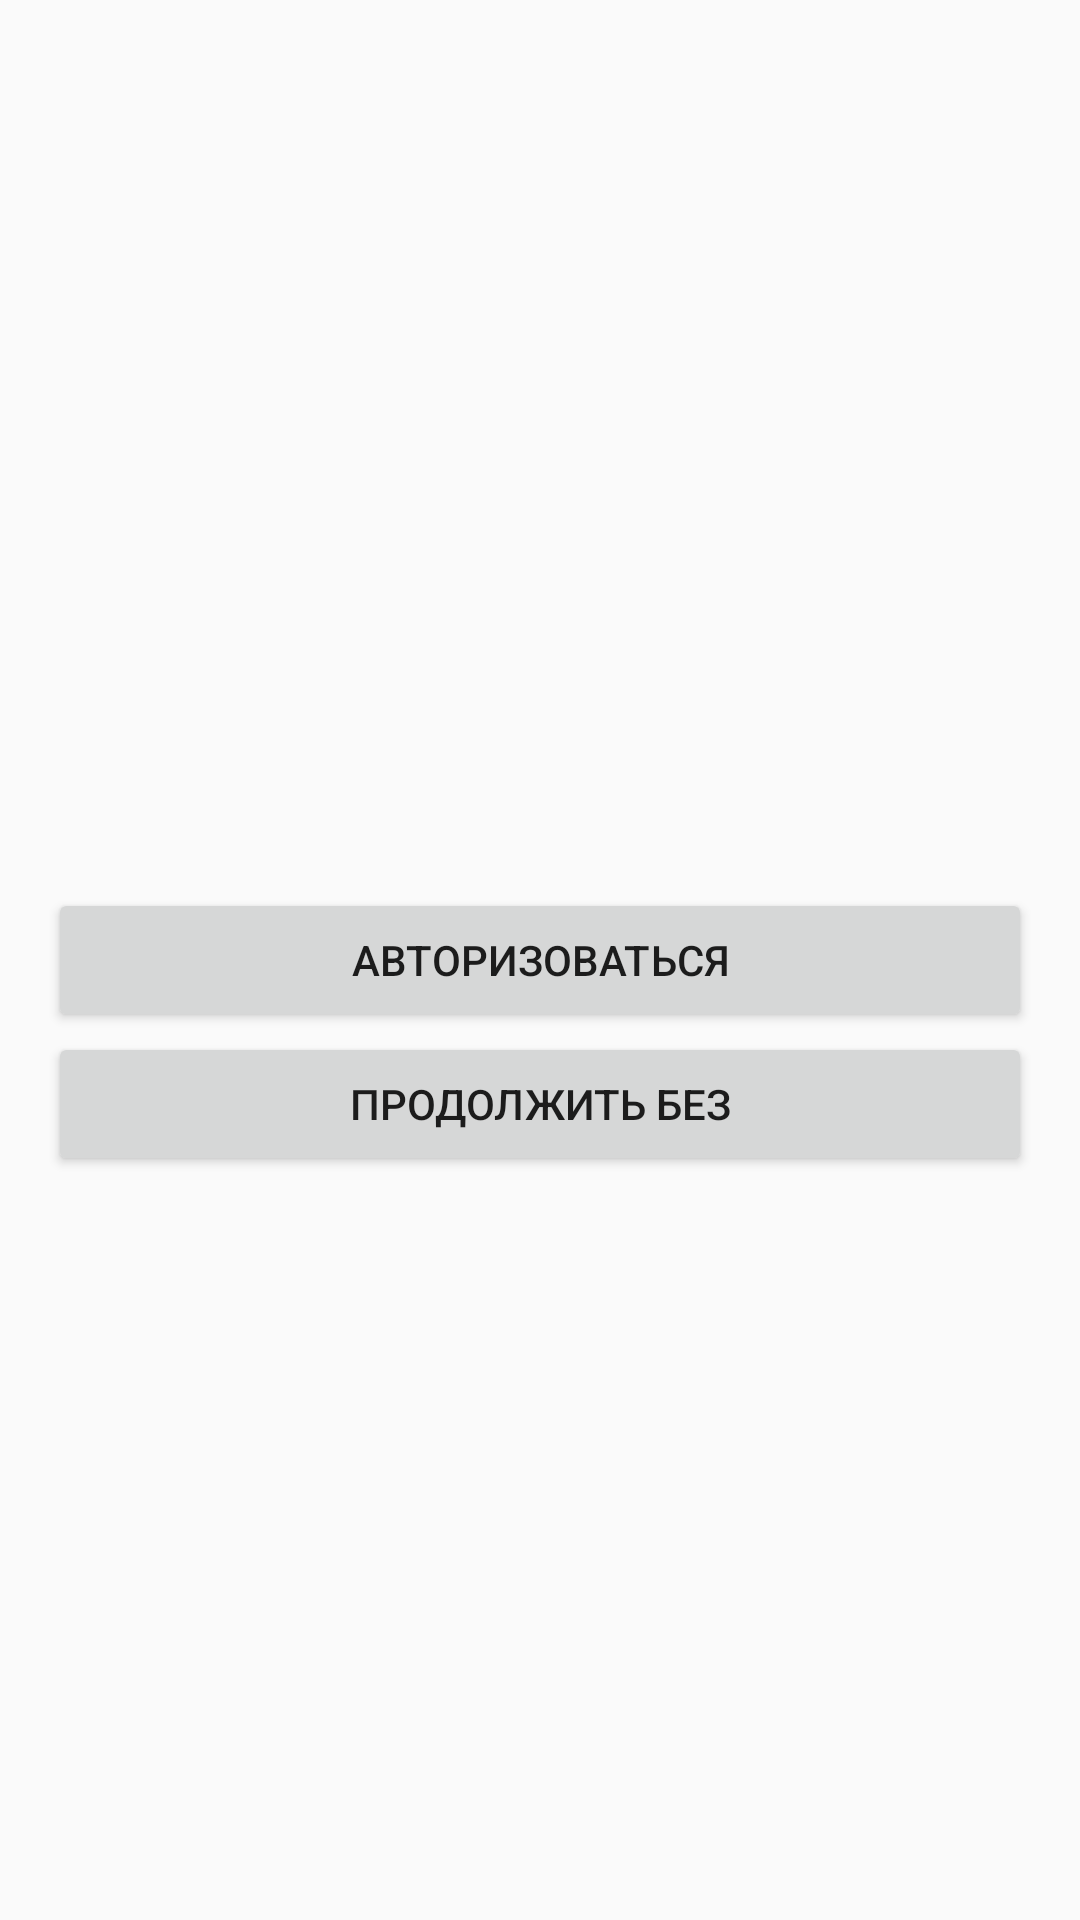

Here is an Android app screen rendered from its layout file. Give the layout XML and the strings, colors and styles it references.
<!-- AndroidManifest.xml: application theme AppTheme -->
<!-- res/layout/fragment_choice_way.xml -->
<?xml version="1.0" encoding="utf-8"?>
<RelativeLayout xmlns:android="http://schemas.android.com/apk/res/android"
    android:layout_width="match_parent"
    android:layout_height="match_parent"
    android:padding="16dp">

    <Button
        android:id="@+id/btn_sign_in"
        android:layout_width="match_parent"
        android:layout_height="wrap_content"
        android:text="@string/btn_sign_in"
        android:layout_centerInParent="true"/>

    <Button
        android:id="@+id/btn_skip"
        android:layout_width="match_parent"
        android:layout_height="wrap_content"
        android:text="@string/btn_skip"
        android:layout_below="@id/btn_sign_in"/>

</RelativeLayout>
<!-- resources referenced by this layout -->
<resources>
  <string name="btn_sign_in">Авторизоваться</string>
  <string name="btn_skip">Продолжить без</string>
  <style name="AppTheme" parent="Theme.AppCompat.Light.DarkActionBar">
          
          <item name="colorPrimary">@color/colorPrimary</item>
          <item name="colorPrimaryDark">@color/colorPrimaryDark</item>
          <item name="colorAccent">@color/colorAccent</item>
      </style>
  <color name="colorPrimary">#3F51B5</color>
  <color name="colorPrimaryDark">#303F9F</color>
  <color name="colorAccent">#134cb5</color>
</resources>
